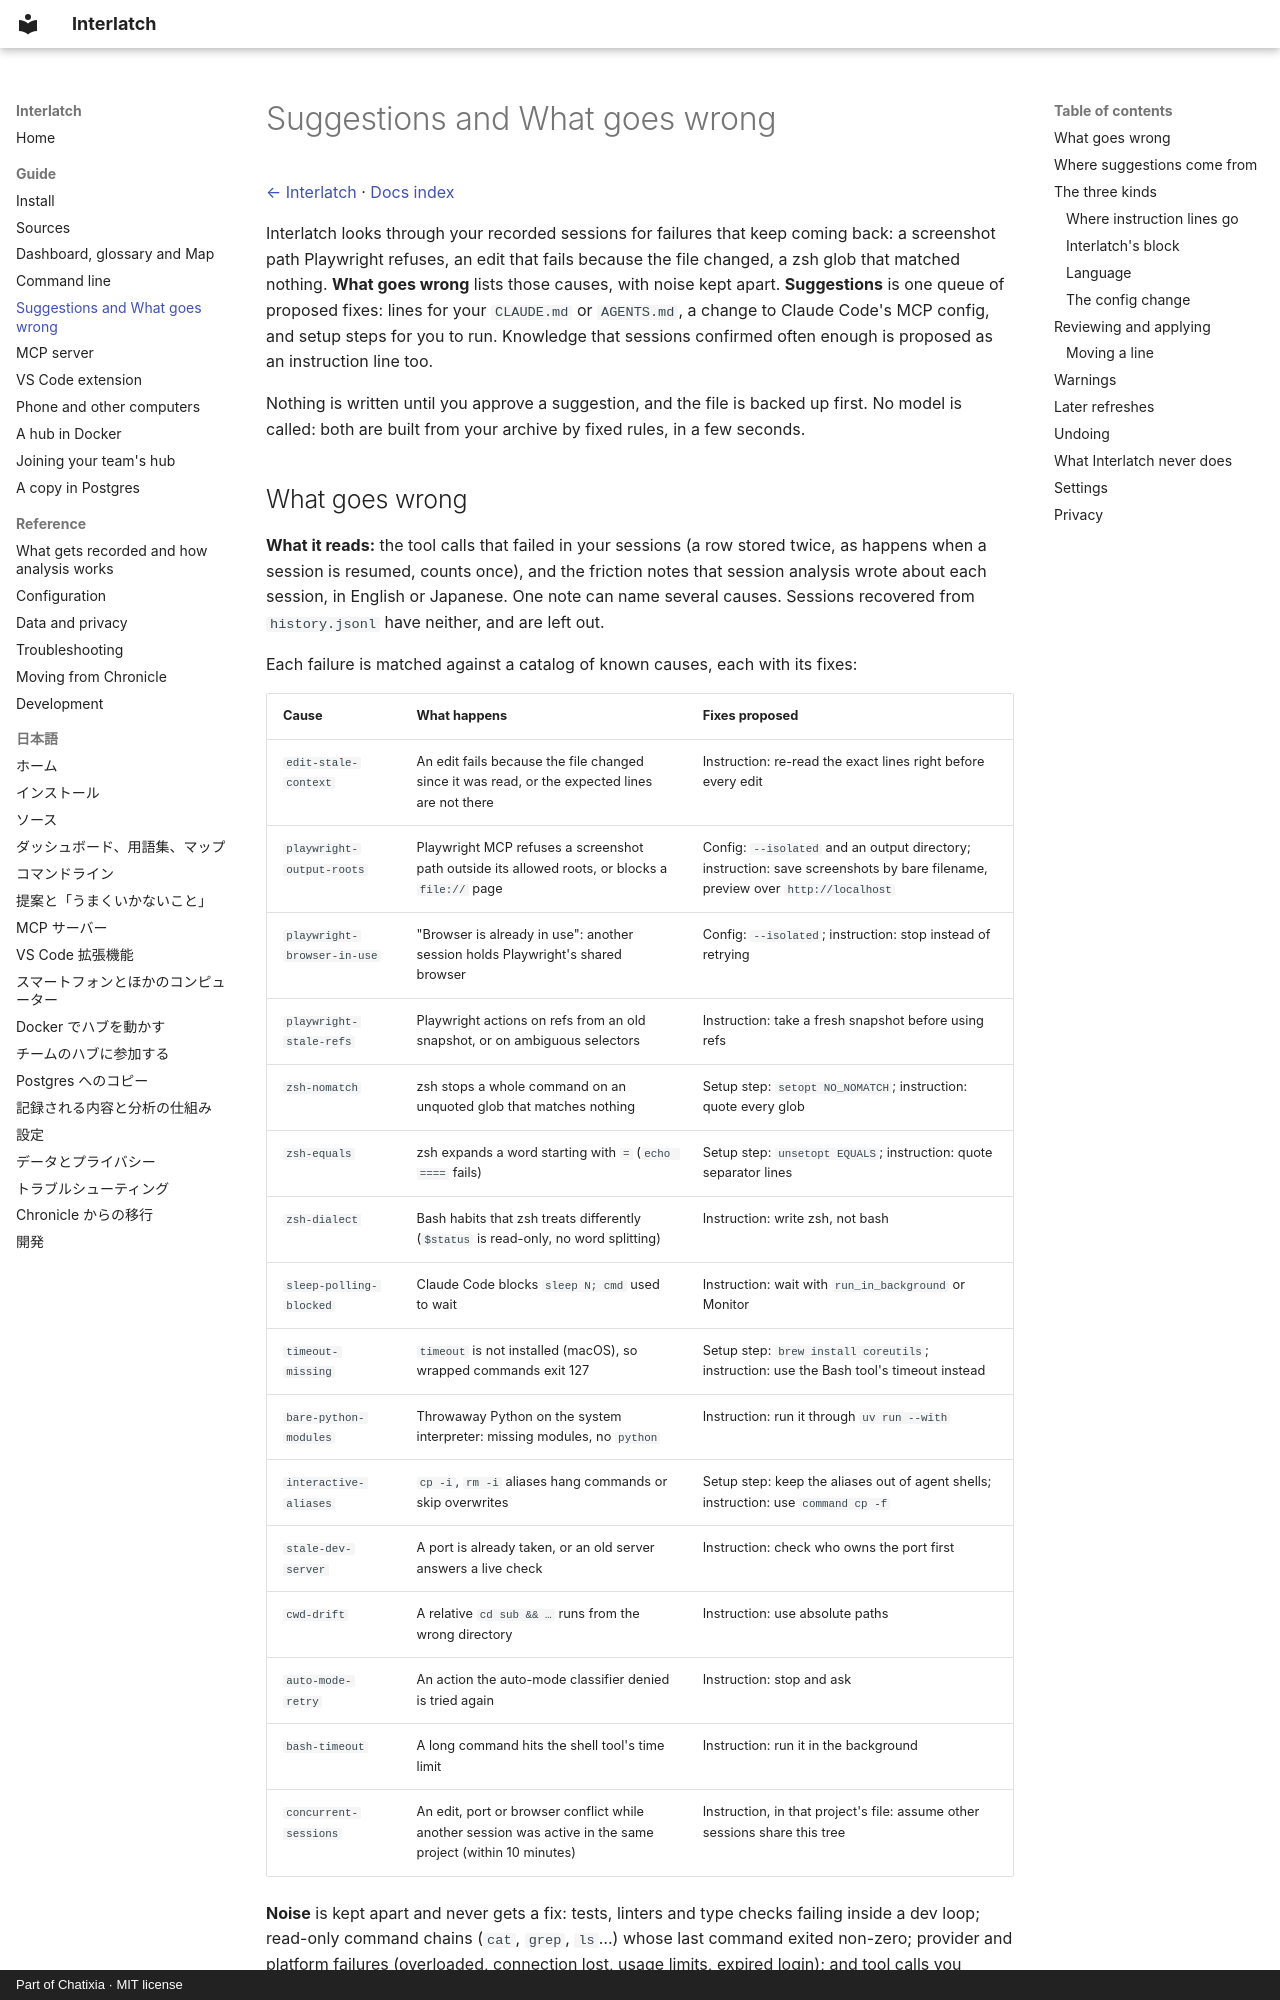

repository: Chatixia-AI/agents-chronicle · page: suggestions/index.html · generator: mkdocs · copyright: Part of Chatixia · MIT license

# Suggestions and What goes wrong

[← Interlatch](../README.md) · [Docs index](README.md)

Interlatch looks through your recorded sessions for failures that keep coming back: a screenshot path Playwright
refuses, an edit that fails because the file changed, a zsh glob that matched nothing. **What goes wrong** lists
those causes, with noise kept apart. **Suggestions** is one queue of proposed fixes: lines for your `CLAUDE.md` or
`AGENTS.md`, a change to Claude Code's MCP config, and setup steps for you to run. Knowledge that sessions confirmed
often enough is proposed as an instruction line too.

Nothing is written until you approve a suggestion, and the file is backed up first. No model is called: both are
built from your archive by fixed rules, in a few seconds.
